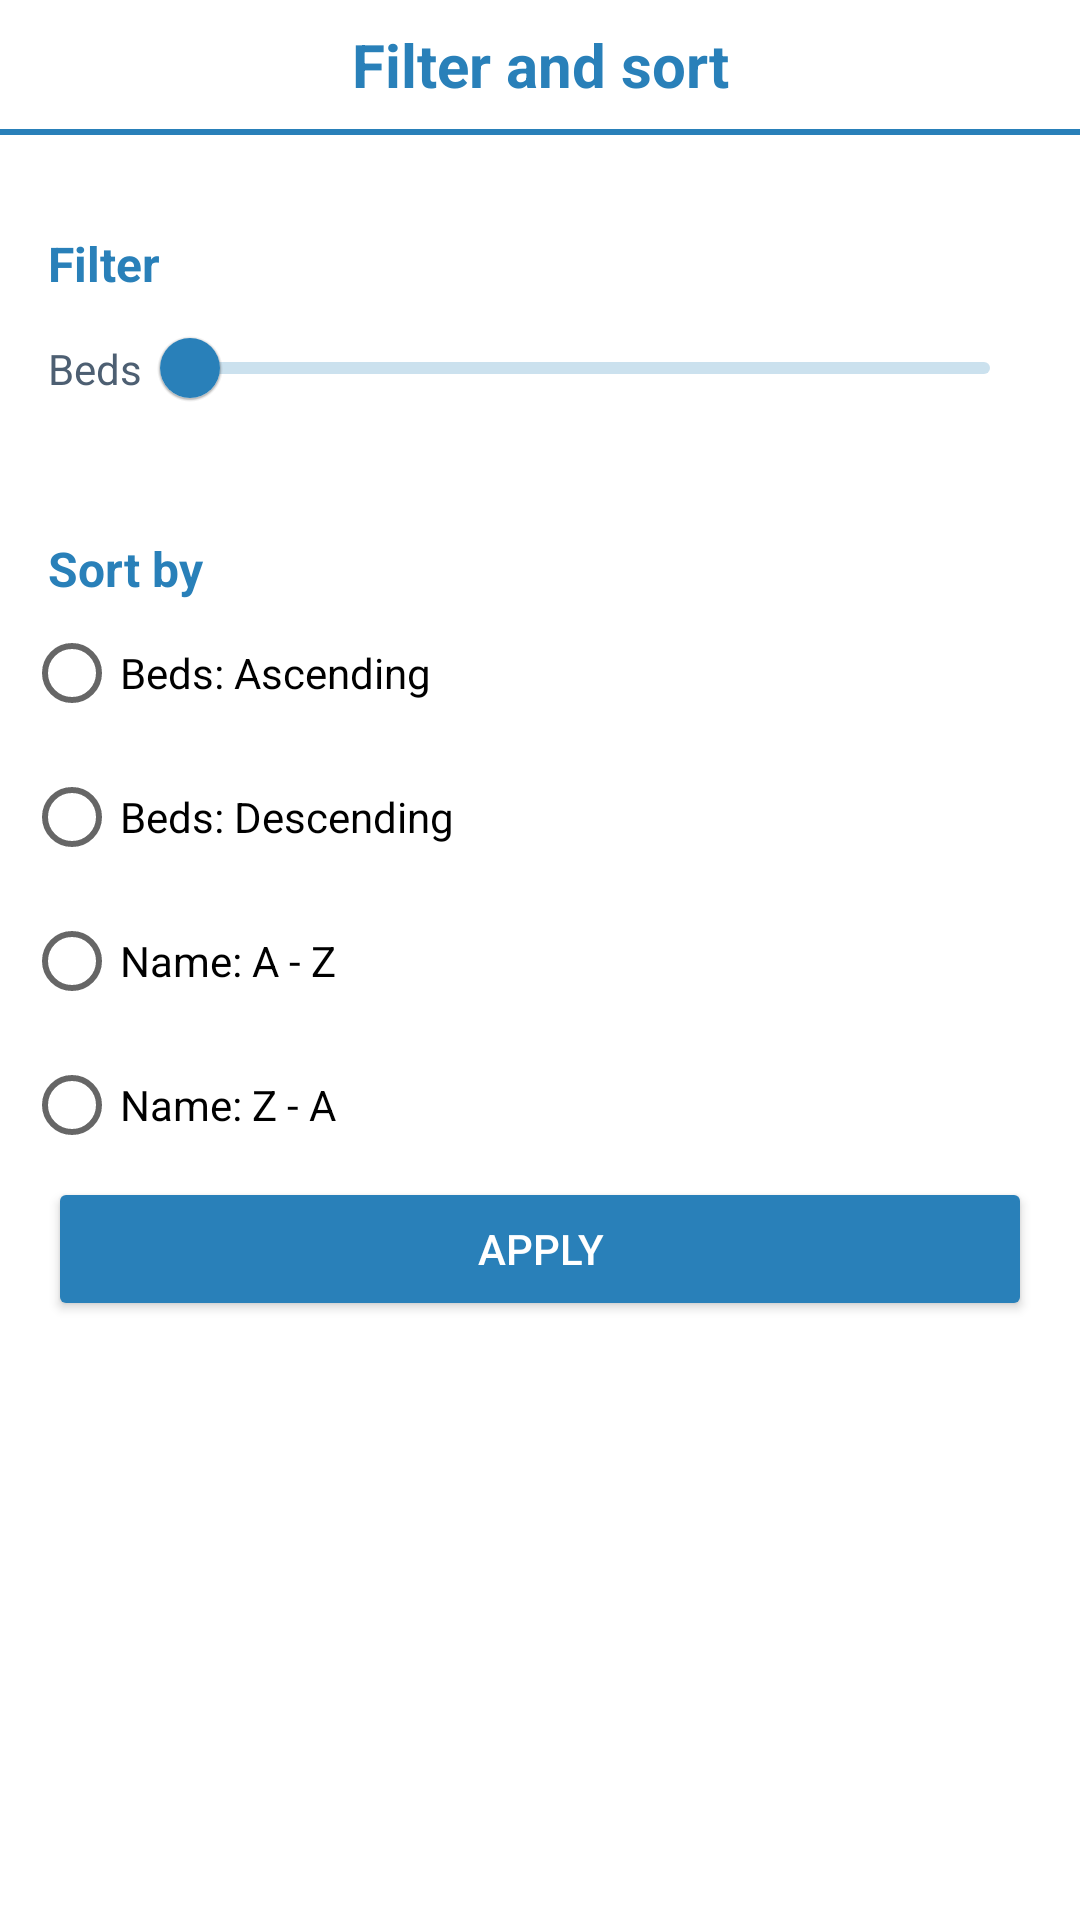

Android layout source for this screen:
<!-- AndroidManifest.xml: application theme Theme.GiuaKy -->
<!-- res/layout/fragment_filter_and_sort.xml -->
<?xml version="1.0" encoding="utf-8"?>
<LinearLayout xmlns:android="http://schemas.android.com/apk/res/android"
    xmlns:app="http://schemas.android.com/apk/res-auto"
    xmlns:tools="http://schemas.android.com/tools"
    android:layout_width="match_parent"
    android:layout_height="wrap_content"
    android:orientation="vertical"
    app:layout_behavior="@string/bottom_sheet_behavior"
    tools:context=".ui.viewroomtype.FilterAndSortFragment">

    <TextView
        android:layout_width="match_parent"
        android:layout_height="wrap_content"
        android:paddingVertical="8dp"
        android:text="Filter and sort"
        android:textAlignment="center"
        android:textColor="@color/primary_color"
        android:textSize="20sp"
        android:textStyle="bold" />

    <View
        android:layout_width="match_parent"
        android:layout_height="2dp"
        android:background="@color/primary_color" />

    <TextView
        android:layout_width="match_parent"
        android:layout_height="wrap_content"
        android:layout_marginHorizontal="16dp"
        android:layout_marginTop="32dp"
        android:text="Filter"
        android:textColor="@color/primary_color"
        android:textSize="16sp"
        android:textStyle="bold" />

    <androidx.constraintlayout.widget.ConstraintLayout
        android:layout_width="match_parent"
        android:layout_height="wrap_content"
        android:layout_marginHorizontal="16dp">

        <TextView
            android:id="@+id/title_filter_beds"
            android:layout_width="wrap_content"
            android:layout_height="wrap_content"
            android:text="Beds"
            app:layout_constraintBottom_toBottomOf="@+id/range"
            app:layout_constraintTop_toTopOf="@+id/range" />

        <com.google.android.material.slider.RangeSlider
            android:id="@+id/range"
            style="@style/MyRangeSlider"
            android:layout_width="0dp"
            android:layout_height="wrap_content"
            app:layout_constraintEnd_toEndOf="parent"
            app:layout_constraintStart_toEndOf="@+id/title_filter_beds"
            app:layout_constraintTop_toTopOf="parent" />
    </androidx.constraintlayout.widget.ConstraintLayout>

    <TextView
        android:layout_width="match_parent"
        android:layout_height="wrap_content"
        android:layout_marginHorizontal="16dp"
        android:layout_marginTop="32dp"
        android:text="Sort by"
        android:textColor="@color/primary_color"
        android:textSize="16sp"
        android:textStyle="bold" />

    <RadioGroup
        android:id="@+id/rb_sort_by"
        android:layout_width="match_parent"
        android:layout_height="wrap_content"
        android:layout_marginStart="8dp">

        <RadioButton
            android:id="@+id/button1"
            android:layout_width="match_parent"
            android:layout_height="wrap_content"
            android:text="Beds: Ascending" />

        <RadioButton
            android:id="@+id/button2"
            android:layout_width="match_parent"
            android:layout_height="wrap_content"
            android:text="Beds: Descending" />

        <RadioButton
            android:id="@+id/button3"
            android:layout_width="match_parent"
            android:layout_height="wrap_content"
            android:text="Name: A - Z" />

        <RadioButton
            android:id="@+id/button4"
            android:layout_width="match_parent"
            android:layout_height="wrap_content"
            android:text="Name: Z - A" />
    </RadioGroup>

    <Button
        android:id="@+id/button_apply"
        android:layout_width="match_parent"
        android:layout_height="wrap_content"
        android:layout_marginHorizontal="16dp"
        android:layout_marginBottom="16dp"
        android:backgroundTint="@color/primary_color"
        android:text="Apply"
        android:textColor="@color/white" />
</LinearLayout>
<!-- resources referenced by this layout -->
<resources>
  <color name="primary_color">#2980b9</color>
  <color name="white">#FFFFFFFF</color>
  <style name="Theme.GiuaKy" parent="Theme.MaterialComponents.DayNight.DarkActionBar">
          
          <item name="colorPrimary">@color/primary_color</item>
          <item name="colorPrimaryVariant">@color/primary_color</item>
          <item name="colorOnPrimary">@color/white</item>
          
          <item name="colorSecondary">@color/primary_color</item>
          <item name="colorSecondaryVariant">@color/primary_color</item>
          <item name="colorOnSecondary">@color/black</item>
          <item name="android:textColor">@color/text_color</item>
          
          <item name="android:statusBarColor">?attr/colorPrimaryVariant</item>
          
      </style>
  <color name="black">#FF000000</color>
  <color name="text_color">#4d5f72</color>
</resources>
